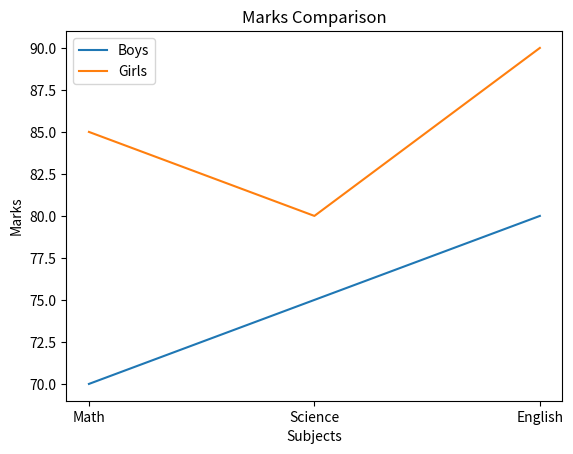

This chart was generated by the following Python code:
# Multiple Line Graphs
# Q: Plot two lines: one for boys' marks, one for girls'.
Subjects= ['Math', 'Science', 'English']
Boys= [70, 75, 80]
Girls= [85, 80, 90]

import matplotlib.pyplot as plt
subjects = ['Math', 'Science', 'English']
boys = [70, 75, 80]
girls = [85, 80, 90]

plt.plot(subjects, boys, label="Boys")
plt.plot(subjects, girls, label="Girls")
plt.title("Marks Comparison")
plt.xlabel("Subjects")
plt.ylabel("Marks")
plt.legend()
plt.show()

